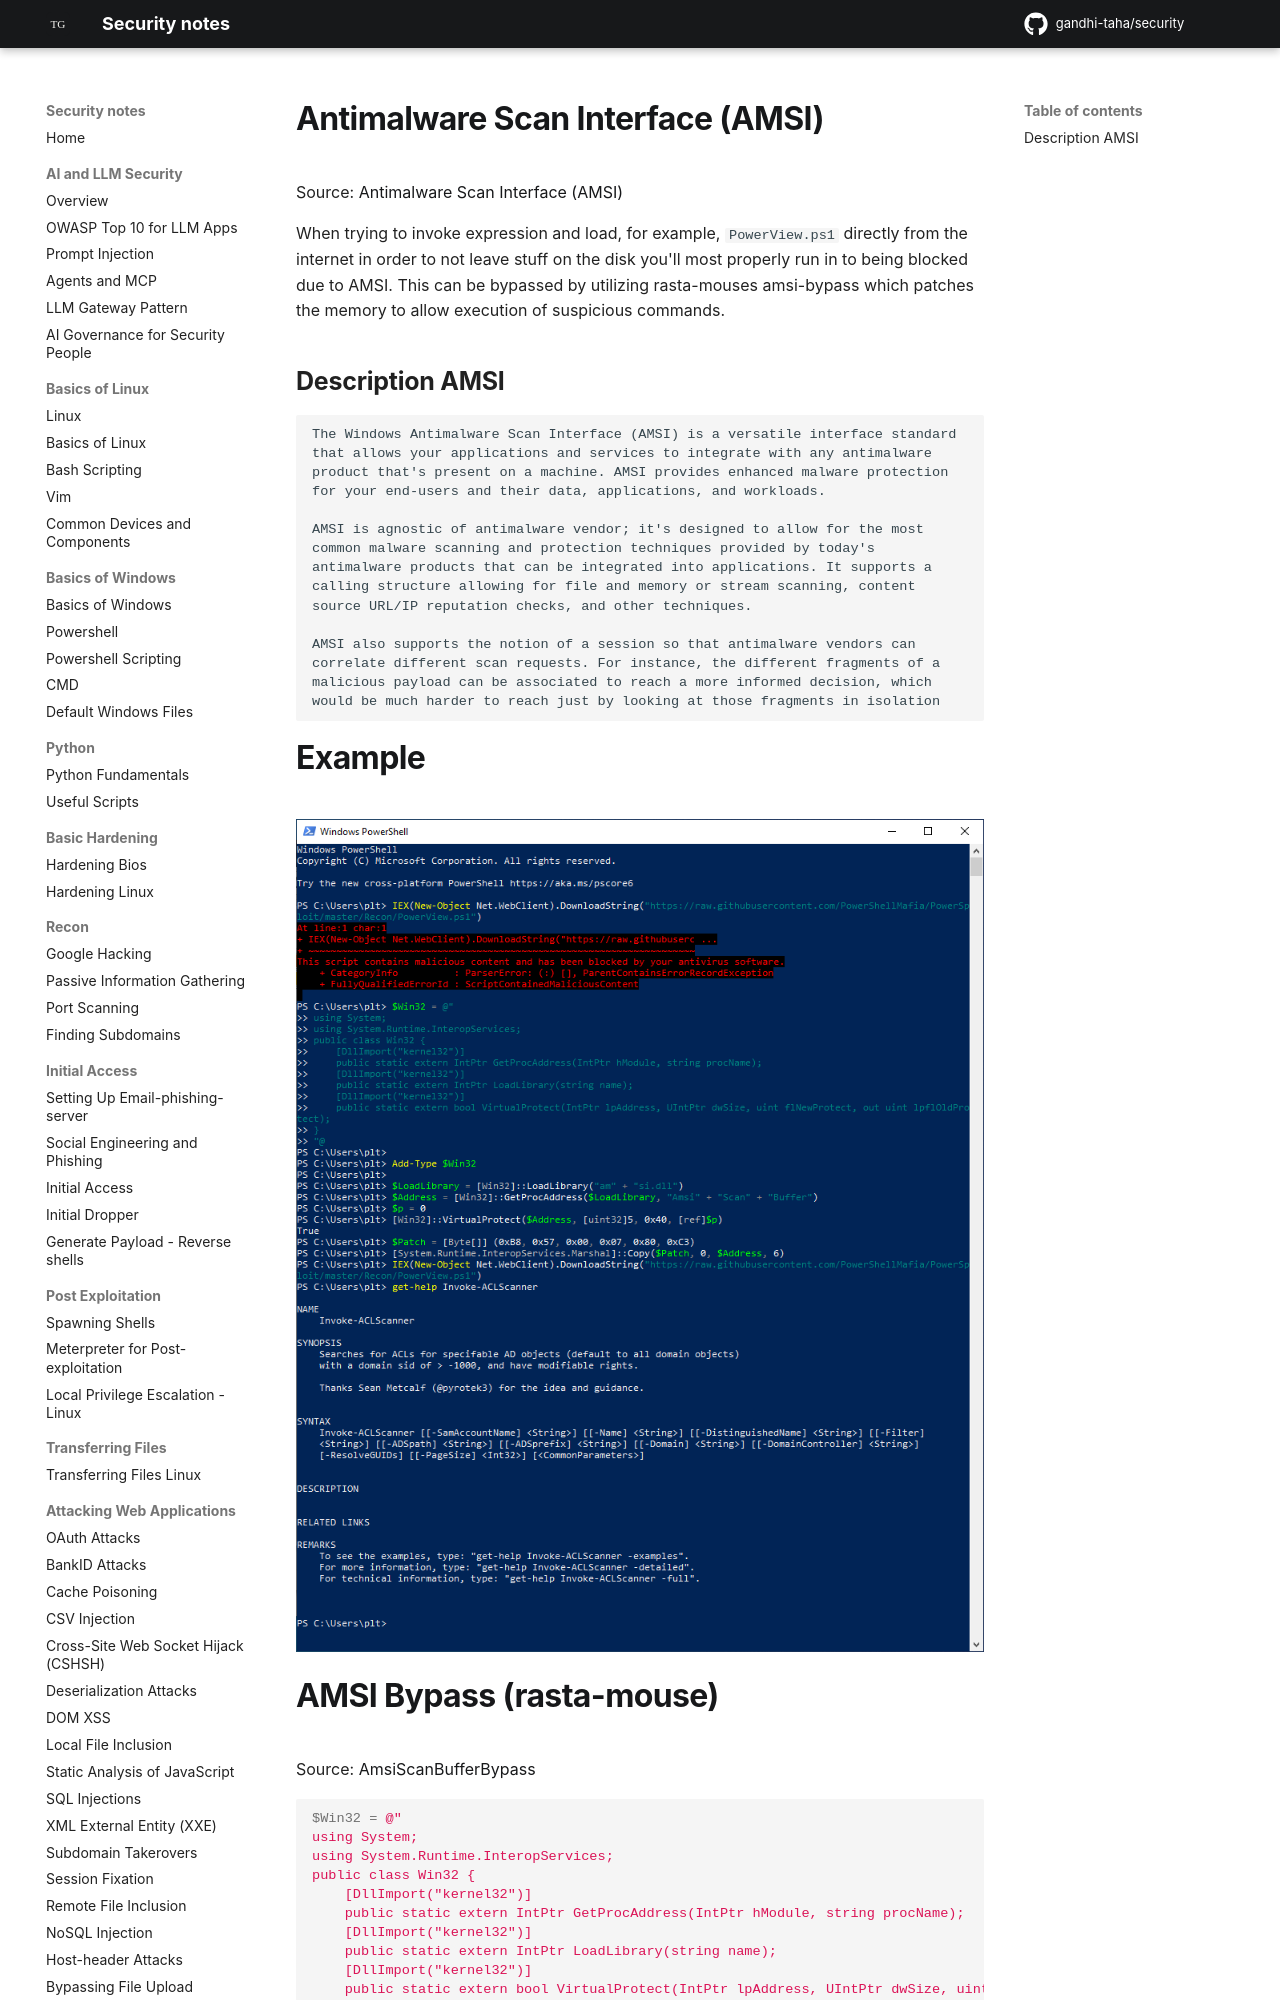

repository: gandhi-taha/security · page: attacking_active_directory_domain/powershell/amsi_bypass/index.html · generator: mkdocs

# Antimalware Scan Interface (AMSI)
Source: [Antimalware Scan Interface (AMSI)](https://docs.microsoft.com/en-us/windows/win32/amsi/antimalware-scan-interface-portal)

When trying to invoke expression and load, for example, `PowerView.ps1` directly from the internet in order to not leave stuff on the disk you'll most properly run in to being blocked due to AMSI. This can be bypassed by utilizing rasta-mouses amsi-bypass which patches the memory to allow execution of suspicious commands.
